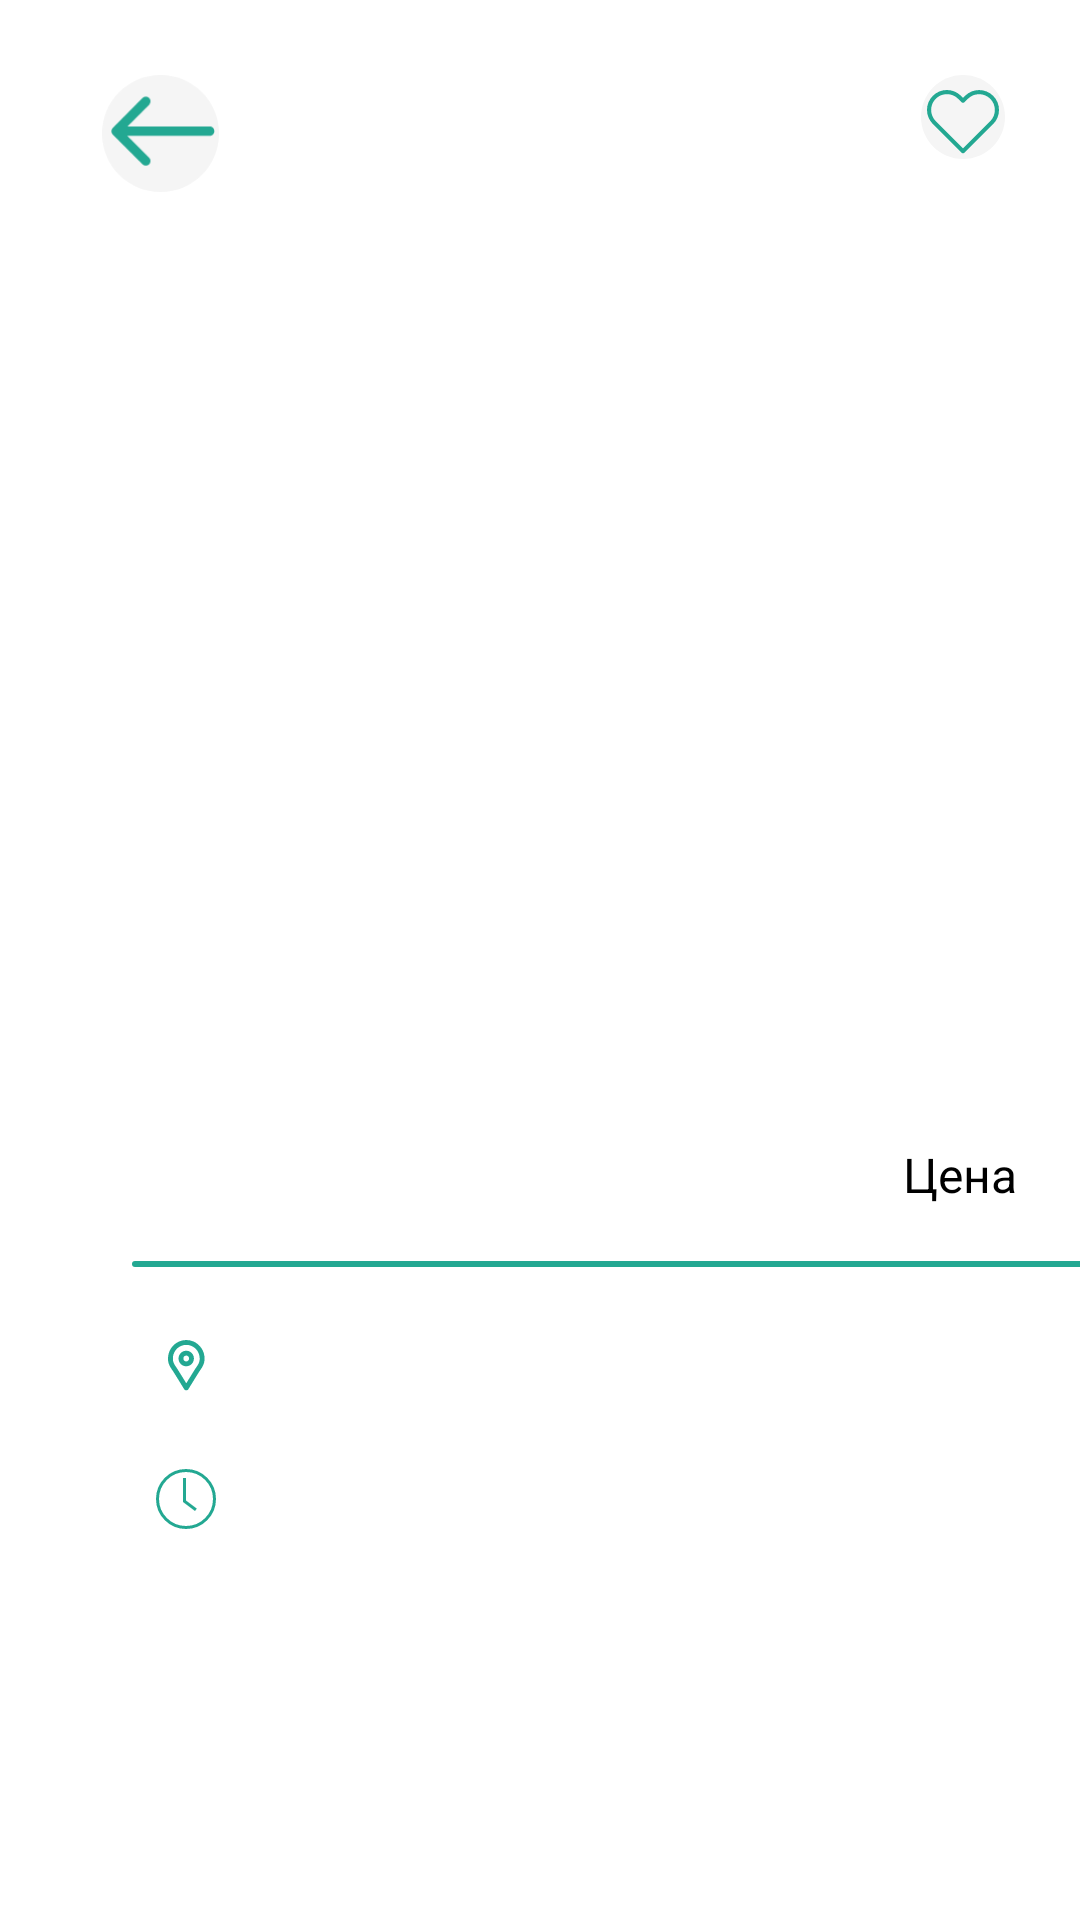

Layout XML and referenced resources for this Android screen:
<!-- AndroidManifest.xml: application theme Theme.Travel -->
<!-- res/layout/activity_item.xml -->
<?xml version="1.0" encoding="utf-8"?>
<LinearLayout xmlns:android="http://schemas.android.com/apk/res/android"
    xmlns:app="http://schemas.android.com/apk/res-auto"
    android:layout_width="match_parent"
    android:layout_height="wrap_content"
    android:orientation="vertical">

    <FrameLayout
        android:layout_width="match_parent"
        android:layout_height="wrap_content">

        <ImageView
            android:layout_marginTop="15dp"
            android:layout_marginLeft="20dp"
            android:id="@+id/imageView_item_info"
            android:layout_width="360dp"
            android:layout_height="300dp"
            android:scaleType="centerCrop" />

        <ImageButton
            android:id="@+id/button_back_city"
            android:layout_width="57dp"
            android:layout_height="39dp"
            android:background="@android:color/transparent"
            android:src="@drawable/back"
            android:scaleType="fitCenter"
            android:layout_gravity="top|start"
            android:layout_marginTop="25dp"
            android:layout_marginStart="25dp"
            android:onClick="onItemButtonClickBack"
            app:layout_constraintBottom_toBottomOf="parent"
            app:layout_constraintEnd_toEndOf="parent"
            app:layout_constraintHorizontal_bias="0.084"
            app:layout_constraintStart_toStartOf="parent"
            app:layout_constraintTop_toTopOf="parent"
            app:layout_constraintVertical_bias="0.034" />

        <ImageButton
            android:id="@+id/button_like_icon_info"
            android:layout_width="wrap_content"
            android:layout_height="wrap_content"
            android:layout_gravity="top|end"
            android:layout_marginTop="25dp"
            android:layout_marginEnd="25dp"
            android:background="@android:color/transparent"
            android:src="@drawable/like_icon"
            android:onClick="onLikeButtonClickLike"/>

    </FrameLayout>


    <LinearLayout
        android:layout_width="match_parent"
        android:layout_height="wrap_content"
        android:orientation="horizontal"
        android:layout_marginTop="15dp"
        android:layout_marginLeft="35dp">

        <TextView
            android:id="@+id/textView_name_place_info"
            android:layout_width="250dp"
            android:layout_height="wrap_content"
            android:padding="8dp"
            android:textColor="@android:color/black"
            android:textSize="16sp"
            android:textStyle="bold" />

        <TextView
            android:id="@+id/textView_price_info"
            android:layout_width="70dp"
            android:layout_height="wrap_content"
            android:gravity="center"
            android:padding="8dp"
            android:textColor="@android:color/black"
            android:textSize="16sp"
            android:textStyle="bold" />
    </LinearLayout>

    <LinearLayout
        android:layout_width="match_parent"
        android:layout_height="wrap_content"
        android:orientation="horizontal"
        android:layout_marginTop="5dp"
        android:layout_marginLeft="35dp"
        android:layout_marginBottom="10dp">
        <TextView
            android:id="@+id/textView_category_info"
            android:layout_width="250dp"
            android:layout_height="wrap_content"
            android:textSize="16sp"
            android:textColor="@android:color/black"
            android:padding="8dp" />
        <TextView
            android:id="@+id/textView_priceText"
            android:layout_width="70dp"
            android:layout_height="wrap_content"
            android:text="Цена"
            android:gravity="center"
            android:textSize="16sp"
            android:textColor="@android:color/black"
            android:padding="8dp" />
    </LinearLayout>

    <ImageView
        android:id="@+id/imageView_line"
        android:layout_width="370dp"
        android:layout_height="wrap_content"
        android:src="@drawable/line"
        android:layout_marginLeft="20dp"
        android:layout_marginBottom="15dp"/>

    <RelativeLayout
        android:layout_below="@id/textView_name_place_info"
        android:layout_width="wrap_content"
        android:layout_height="wrap_content"
        android:layout_marginLeft="35dp">

        <ImageView
            android:id="@+id/imageView_icon_map"
            android:layout_width="wrap_content"
            android:layout_height="wrap_content"
            android:layout_marginLeft="14dp"
            android:src="@drawable/map_info"
            android:layout_alignParentStart="true"
            android:layout_centerVertical="true" />

        <TextView
            android:id="@+id/textView_address_info"
            android:layout_width="wrap_content"
            android:layout_height="wrap_content"
            android:textSize="14sp"
            android:textColor="@color/greytext"
            android:padding="8dp"
            android:layout_toEndOf="@id/imageView_icon_map" />

    </RelativeLayout>
    <RelativeLayout
        android:layout_below="@id/textView_address_info"
        android:layout_width="wrap_content"
        android:layout_height="wrap_content"
        android:layout_marginTop="10dp"
        android:layout_marginLeft="35dp">

        <ImageView
            android:id="@+id/imageView_icon_clock"
            android:layout_width="wrap_content"
            android:layout_height="wrap_content"
            android:layout_marginLeft="17dp"
            android:src="@drawable/clock"
            android:layout_alignParentStart="true"
            android:layout_centerVertical="true" />

        <TextView
            android:id="@+id/textView_time_info"
            android:layout_width="wrap_content"
            android:layout_height="wrap_content"
            android:textSize="14sp"
            android:textColor="@color/greytext"
            android:padding="8dp"
            android:layout_toEndOf="@id/imageView_icon_clock" />

    </RelativeLayout>

    <com.google.android.material.bottomnavigation.BottomNavigationView
        android:id="@+id/nav_view"
        android:layout_width="match_parent"
        android:layout_height="wrap_content"
        android:layout_marginStart="0dp"
        android:layout_marginEnd="0dp"
        android:background="@color/app_color"
        android:layout_marginTop="160dp"
        app:itemIconTint="@color/white"
        app:labelVisibilityMode="unlabeled"
        app:layout_constraintBottom_toBottomOf="parent"
        app:layout_constraintLeft_toLeftOf="parent"
        app:layout_constraintRight_toRightOf="parent"
        app:menu="@menu/bottom_nav_menu" />

</LinearLayout>
<!-- resources referenced by this layout -->
<resources>
  <color name="app_color">#23A892</color>
  <color name="greytext">#787878</color>
  <color name="white">#FFFFFFFF</color>
  <!-- drawable back (drawable) -->
  <?xml version="1.0" encoding="utf-8"?>
  <vector xmlns:android="http://schemas.android.com/apk/res/android"
      android:width="25dp"
      android:height="25dp"
      android:viewportWidth="25"
      android:viewportHeight="25">
  
      <path
          android:fillColor="#F5F5F5"
          android:pathData="M 12.5 0 C 19.4035593729 0 25 5.59644062712 25 12.5 C 25 19.4035593729 19.4035593729 25 12.5 25 C 5.59644062712 25 0 19.4035593729 0 12.5 C 0 5.59644062712 5.59644062712 0 12.5 0 Z" />
      <path
          android:fillColor="#23A892"
          android:pathData="M23 13C23.5523 13 24 12.5523 24 12C24 11.4477 23.5523 11 23 11V13ZM2.29289 11.2929C1.90237 11.6834 1.90237 12.3166 2.29289 12.7071L8.65685 19.0711C9.04738 19.4616 9.68054 19.4616 10.0711 19.0711C10.4616 18.6805 10.4616 18.0474 10.0711 17.6569L4.41421 12L10.0711 6.34315C10.4616 5.95262 10.4616 5.31946 10.0711 4.92893C9.68054 4.53841 9.04738 4.53841 8.65685 4.92893L2.29289 11.2929ZM23 11L3 11V13L23 13V11Z" />
  </vector>
  <!-- drawable clock (drawable) -->
  <?xml version="1.0" encoding="utf-8"?>
  <vector xmlns:android="http://schemas.android.com/apk/res/android"
      android:width="20dp"
      android:height="20dp"
      android:viewportWidth="20"
      android:viewportHeight="20">
  
      <path
          android:strokeColor="#23A892"
          android:strokeWidth="1"
          android:pathData="M 10 0.5 C 15.2467051234 0.5 19.5 4.75329487661 19.5 10 C 19.5 15.2467051234 15.2467051234 19.5 10 19.5 C 4.75329487661 19.5 0.5 15.2467051234 0.5 10 C 0.5 4.75329487661 4.75329487661 0.5 10 0.5 Z" />
      <path
          android:strokeColor="#23A892"
          android:strokeWidth="1"
          android:pathData="M 9.5 11 L 9.5 3" />
      <path
          android:strokeColor="#23A892"
          android:strokeWidth="1"
          android:pathData="M 9.3 10.6 L 13.3 13.6" />
  </vector>
  <!-- drawable line (drawable) -->
  <?xml version="1.0" encoding="utf-8"?>
  <vector xmlns:android="http://schemas.android.com/apk/res/android"
      android:width="322dp"
      android:height="2dp"
      android:viewportWidth="322"
      android:viewportHeight="2">
  
      <path
          android:fillColor="#000000"
          android:strokeColor="#23A892"
          android:strokeWidth="2"
          android:strokeLineCap="round"
          android:pathData="M1 1H321" />
  </vector>
  <style name="Theme.Travel" parent="Theme.MaterialComponents.DayNight.DarkActionBar">
          
          <item name="colorPrimary">@color/app_color</item>
          <item name="colorPrimaryVariant">@color/app_color</item>
          <item name="colorOnPrimary">@color/white</item>
          
          <item name="colorSecondary">@color/teal_200</item>
          <item name="colorSecondaryVariant">@color/teal_700</item>
          <item name="colorOnSecondary">@color/black</item>
          
          <item name="android:statusBarColor">?attr/colorPrimaryVariant</item>
          
      </style>
  <color name="teal_200">#FF03DAC5</color>
  <color name="teal_700">#FF018786</color>
  <color name="black">#FF000000</color>
</resources>
